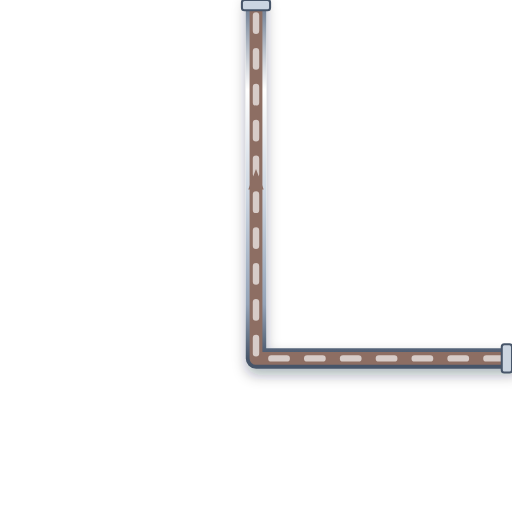
t = 0.00 s
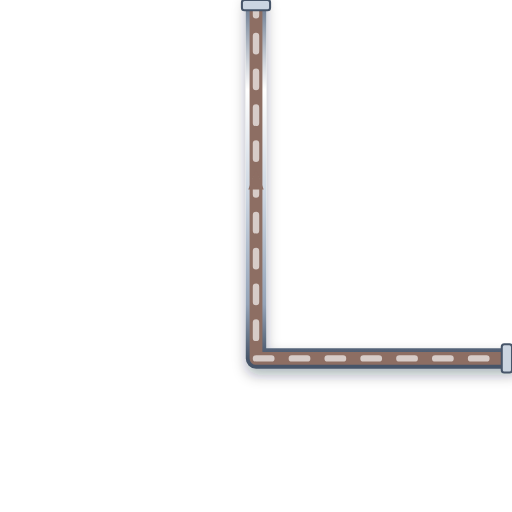
t = 0.20 s
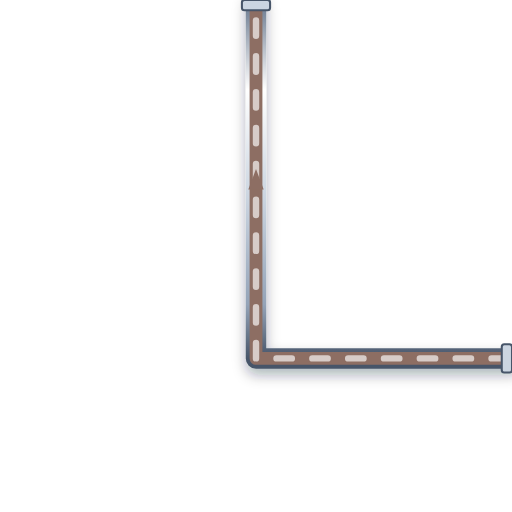
t = 0.40 s
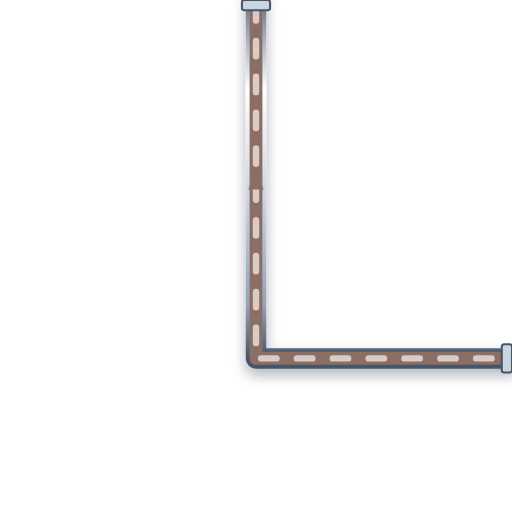
t = 0.60 s

The animated SVG that drew these frames (rendered in a browser with its animation timeline set to each time). Animation: 1 CSS @keyframes rule; one cycle of 0.80 s, repeats indefinitely.

<svg xmlns="http://www.w3.org/2000/svg" viewBox="0 0 200 200" width="200" height="200">
  <defs>
    <style>
      @keyframes p-flow-anim {
        from { stroke-dashoffset: 24; } to { stroke-dashoffset: 0; }
      }
      .anim-p-flow {
        stroke-dasharray: 6 8;
        animation: p-flow-anim 0.8s linear infinite;
      }
    </style>
    <filter id="ssPipeShadow" x="-15%" y="-15%" width="130%" height="130%">
      <feDropShadow dx="0" dy="2.5" stdDeviation="2.5" flood-color="#0f172a" flood-opacity="0.32" />
    </filter>
    <linearGradient id="ssPipeGradH" x1="0%" y1="0%" x2="0%" y2="100%">
      <stop offset="0%" stop-color="#64748b" /><stop offset="25%" stop-color="#ffffff" />
      <stop offset="55%" stop-color="#cbd5e1" /><stop offset="85%" stop-color="#94a3b8" /><stop offset="100%" stop-color="#475569" />
    </linearGradient>
  </defs>

  <!-- Stainless Steel 316 Outer Casing (8px with 3D Drop Shadow) -->
  <path d="M 200 140 L 100 140 L 100 0" stroke="url(#ssPipeGradH)" stroke-width="8" fill="none" stroke-linecap="round" stroke-linejoin="round" filter="url(#ssPipeShadow)"/>

  <!-- Process Fluid Core (5px) -->
  <path d="M 200 140 L 100 140 L 100 0" stroke="#8D6E63" stroke-width="5" fill="none" stroke-linecap="round" stroke-linejoin="round"/>

  <!-- Animated Fluid Flow Stream Dashes (2.5px) -->
  <path d="M 200 140 L 100 140 L 100 0" stroke="#D7CCC8" stroke-width="2.5" fill="none" stroke-linejoin="round" stroke-linecap="round" class="anim-p-flow"/>

  <!-- Directional Flow Arrow -->
  <polygon points="97,74 100,66 103,74" fill="#8D6E63" />

  <!-- ANSI Flange Connection Collars -->
  <rect x="196" y="134.5" width="4" height="11" rx="1" fill="#cbd5e1" stroke="#475569" stroke-width="0.8"/>
  <rect x="94.5" y="0" width="11" height="4" rx="1" fill="#cbd5e1" stroke="#475569" stroke-width="0.8"/>
</svg>
